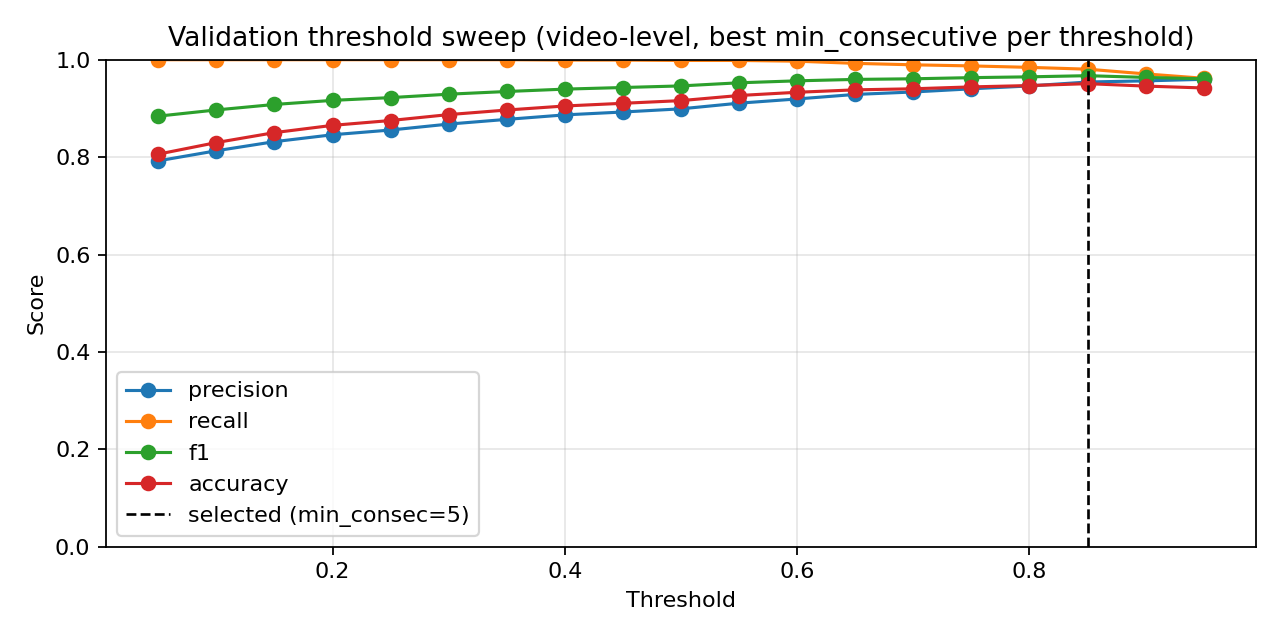

Data behind this chart, as committed beside it:
threshold, min_consecutive, precision, nfall_precision, recall, f1, accuracy
0.05, 1, 0.7768, 1.0, 1.0, 0.8744, 0.7874
0.05, 3, 0.7845, 1.0, 1.0, 0.8793, 0.7968
0.05, 5, 0.7924, 1.0, 1.0, 0.8842, 0.8062
0.1, 1, 0.7943, 1.0, 1.0, 0.8854, 0.8084
0.1, 3, 0.8034, 1.0, 1.0, 0.891, 0.8189
0.1, 5, 0.8131, 1.0, 1.0, 0.8969, 0.8299
0.15, 1, 0.8067, 1.0, 1.0, 0.893, 0.8227
0.15, 3, 0.8171, 1.0, 1.0, 0.8993, 0.8343
0.15, 5, 0.8318, 1.0, 1.0, 0.9082, 0.8504
0.2, 1, 0.8166, 1.0, 1.0, 0.899, 0.8338
0.2, 3, 0.8282, 1.0, 1.0, 0.906, 0.8465
0.2, 5, 0.846, 1.0, 1.0, 0.9166, 0.8653
0.25, 1, 0.8272, 1.0, 1.0, 0.9054, 0.8454
0.25, 3, 0.8385, 1.0, 1.0, 0.9122, 0.8575
0.25, 5, 0.8557, 1.0, 1.0, 0.9222, 0.8752
0.3, 1, 0.8354, 1.0, 1.0, 0.9103, 0.8542
0.3, 3, 0.8503, 1.0, 1.0, 0.9191, 0.8697
0.3, 5, 0.8679, 1.0, 1.0, 0.9293, 0.8874
0.35, 1, 0.8454, 1.0, 1.0, 0.9162, 0.8647
0.35, 3, 0.8568, 1.0, 1.0, 0.9229, 0.8763
0.35, 5, 0.8775, 1.0, 1.0, 0.9348, 0.8967
0.4, 1, 0.8507, 0.9958, 0.9993, 0.919, 0.8697
0.4, 3, 0.8628, 0.9961, 0.9993, 0.926, 0.8818
0.4, 5, 0.8868, 0.9967, 0.9993, 0.9396, 0.905
0.45, 1, 0.8578, 0.996, 0.9993, 0.9231, 0.8769
0.45, 3, 0.8746, 0.9964, 0.9993, 0.9328, 0.8934
0.45, 5, 0.8927, 0.9968, 0.9993, 0.943, 0.9105
0.5, 1, 0.8666, 0.9925, 0.9985, 0.9279, 0.8851
0.5, 3, 0.8843, 0.9933, 0.9985, 0.938, 0.9023
0.5, 5, 0.8992, 0.9938, 0.9985, 0.9463, 0.9161
0.55, 1, 0.8751, 0.9929, 0.9985, 0.9327, 0.8934
0.55, 3, 0.8932, 0.9936, 0.9985, 0.9429, 0.9105
0.55, 5, 0.9108, 0.9942, 0.9985, 0.9527, 0.9266
0.6, 1, 0.889, 0.9902, 0.9978, 0.9402, 0.9061
0.6, 3, 0.9027, 0.9879, 0.997, 0.9475, 0.9183
0.6, 5, 0.9195, 0.9888, 0.997, 0.9567, 0.9332
0.65, 1, 0.8982, 0.9786, 0.9948, 0.9441, 0.9128
0.65, 3, 0.9123, 0.9744, 0.9933, 0.9511, 0.9244
0.65, 5, 0.9288, 0.9736, 0.9925, 0.9596, 0.9382
0.7, 1, 0.9065, 0.9653, 0.991, 0.9469, 0.9177
0.7, 3, 0.9228, 0.9651, 0.9903, 0.9554, 0.9315
0.7, 5, 0.9338, 0.9642, 0.9896, 0.9609, 0.9404
0.75, 1, 0.9184, 0.9671, 0.991, 0.9533, 0.9282
0.75, 3, 0.9299, 0.9661, 0.9903, 0.9592, 0.9376
0.75, 5, 0.9403, 0.9579, 0.9873, 0.9632, 0.9442
0.8, 1, 0.9232, 0.955, 0.9873, 0.9542, 0.9299
0.8, 3, 0.9382, 0.9529, 0.9858, 0.9614, 0.9415
0.8, 5, 0.9462, 0.9496, 0.9843, 0.9649, 0.947
0.85, 1, 0.9355, 0.9476, 0.9843, 0.9593, 0.9382
0.85, 3, 0.9448, 0.9448, 0.9828, 0.9634, 0.9448
0.85, 5, 0.9542, 0.9401, 0.9806, 0.9672, 0.9509
0.9, 1, 0.9438, 0.9313, 0.9784, 0.9608, 0.9409
0.9, 3, 0.9519, 0.9247, 0.9754, 0.9635, 0.9453
0.9, 5, 0.9566, 0.9135, 0.9709, 0.9637, 0.9459
0.95, 1, 0.9557, 0.8993, 0.9657, 0.9607, 0.9415
0.95, 3, 0.9598, 0.891, 0.9619, 0.9609, 0.942
0.95, 5, 0.966, 0.8765, 0.9552, 0.9606, 0.942
